Image classification data set "Dataset" (daffakurnia11/Coffee-Beans-Defect-Classification on GitHub). Class labels (2): defected, undefected.

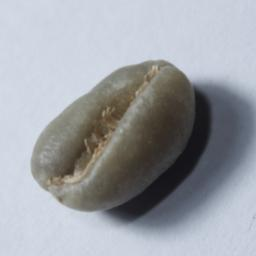
Label: defected

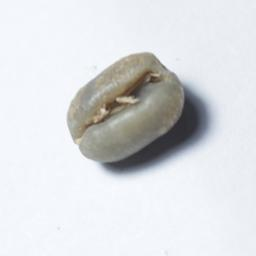
Label: defected

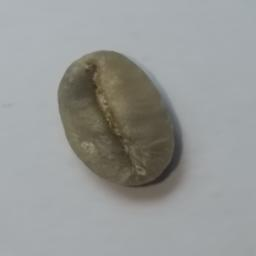
Label: undefected

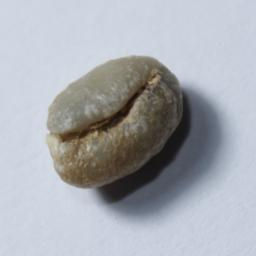
Label: defected

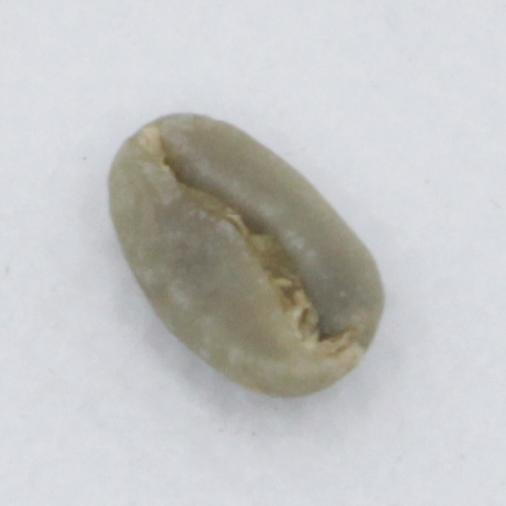
Label: undefected

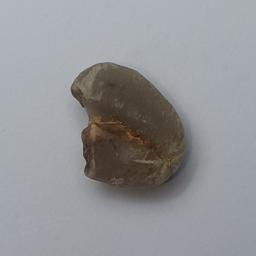
Label: defected
